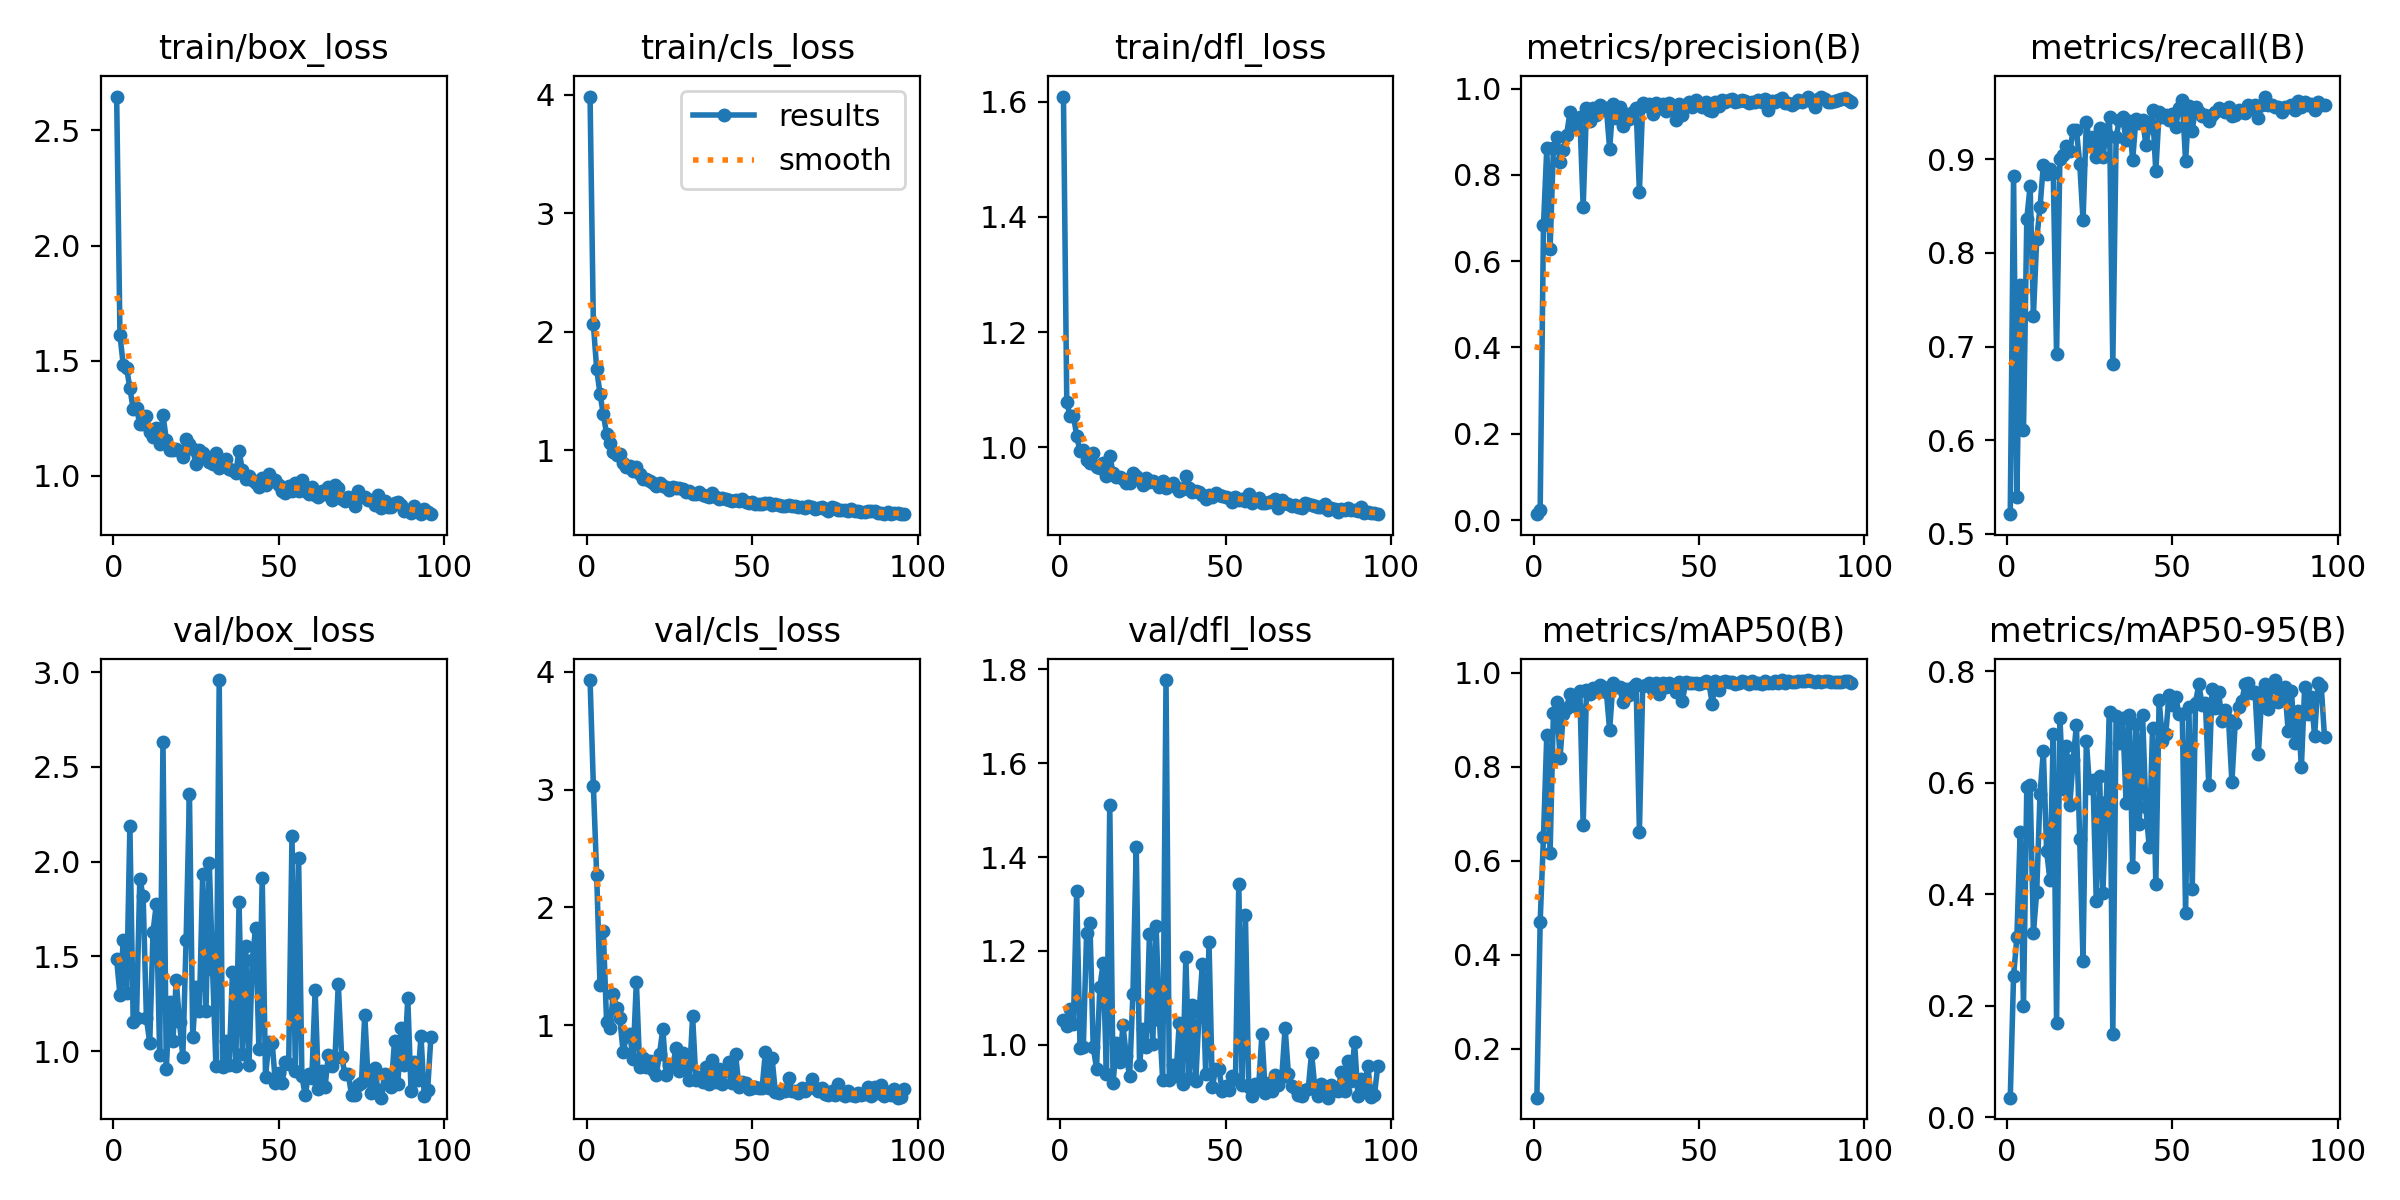

The table this chart was drawn from, first rows:
epoch, time, train/box_loss, train/cls_loss, train/dfl_loss, metrics/precision(B), metrics/recall(B), metrics/mAP50(B), metrics/mAP50-95(B), val/box_loss, val/cls_loss, val/dfl_loss, lr/pg0, lr/pg1, lr/pg2
1, 22.63, 2.647, 3.985, 1.609, 0.01368, 0.5211, 0.09635, 0.03503, 1.484, 3.928, 1.053, 0.0003248, 0.0003248, 0.0003248
2, 41.99, 1.61, 2.064, 1.08, 0.02424, 0.8823, 0.4706, 0.2534, 1.296, 3.033, 1.039, 0.0006538, 0.0006538, 0.0006538
3, 62.34, 1.481, 1.687, 1.054, 0.6829, 0.5393, 0.6506, 0.3228, 1.586, 2.278, 1.077, 0.0009784, 0.0009784, 0.0009784
4, 83.64, 1.47, 1.475, 1.055, 0.8622, 0.7652, 0.8674, 0.5117, 1.304, 1.341, 1.044, 0.0009802, 0.0009802, 0.0009802
5, 103.8, 1.38, 1.307, 1.021, 0.6272, 0.6105, 0.6164, 0.1995, 2.186, 1.802, 1.329, 0.0009736, 0.0009736, 0.0009736
6, 122.8, 1.291, 1.137, 0.9932, 0.8624, 0.8362, 0.9143, 0.5918, 1.152, 1.026, 0.9939, 0.000967, 0.000967, 0.000967
7, 144.5, 1.293, 1.059, 0.9949, 0.8872, 0.8714, 0.9383, 0.596, 1.175, 0.9738, 0.996, 0.0009604, 0.0009604, 0.0009604
8, 165, 1.226, 0.9886, 0.9782, 0.8305, 0.7328, 0.8189, 0.3307, 1.91, 1.264, 1.238, 0.0009538, 0.0009538, 0.0009538
9, 183.9, 1.226, 0.9595, 0.9729, 0.8576, 0.815, 0.913, 0.4044, 1.817, 1.151, 1.259, 0.0009472, 0.0009472, 0.0009472
10, 204.3, 1.259, 0.9668, 0.9903, 0.893, 0.8488, 0.926, 0.5795, 1.174, 1.058, 0.9954, 0.0009406, 0.0009406, 0.0009406
11, 224.4, 1.192, 0.8906, 0.9664, 0.9449, 0.894, 0.9551, 0.6561, 1.043, 0.7726, 0.9496, 0.000934, 0.000934, 0.000934
12, 244.2, 1.17, 0.8549, 0.9638, 0.9162, 0.8839, 0.9407, 0.4773, 1.63, 0.908, 1.123, 0.0009274, 0.0009274, 0.0009274
13, 263.5, 1.209, 0.8675, 0.9733, 0.9087, 0.8893, 0.9282, 0.4246, 1.777, 0.9249, 1.174, 0.0009208, 0.0009208, 0.0009208
14, 283.8, 1.137, 0.8243, 0.951, 0.9339, 0.8849, 0.961, 0.6866, 0.9785, 0.7161, 0.9388, 0.0009142, 0.0009142, 0.0009142
15, 305.2, 1.265, 0.8604, 0.9854, 0.7251, 0.6916, 0.6758, 0.1697, 2.633, 1.37, 1.511, 0.0009076, 0.0009076, 0.0009076
16, 324.4, 1.158, 0.7969, 0.956, 0.9561, 0.9004, 0.9641, 0.7164, 0.9052, 0.6497, 0.9182, 0.000901, 0.000901, 0.000901
17, 345.7, 1.112, 0.7571, 0.949, 0.924, 0.9042, 0.9559, 0.5887, 1.261, 0.7221, 1.004, 0.0008944, 0.0008944, 0.0008944
18, 366.5, 1.111, 0.7552, 0.9486, 0.9541, 0.9145, 0.9676, 0.6664, 1.052, 0.6484, 0.9637, 0.0008878, 0.0008878, 0.0008878
19, 386.6, 1.117, 0.7403, 0.9456, 0.9393, 0.9085, 0.9622, 0.5599, 1.373, 0.7009, 1.041, 0.0008812, 0.0008812, 0.0008812
20, 406.8, 1.109, 0.7198, 0.9386, 0.961, 0.9308, 0.9747, 0.6411, 1.152, 0.6223, 0.9758, 0.0008746, 0.0008746, 0.0008746
21, 427.5, 1.083, 0.6946, 0.939, 0.9509, 0.9315, 0.9709, 0.7026, 0.9711, 0.5788, 0.9338, 0.000868, 0.000868, 0.000868
22, 447.6, 1.158, 0.7213, 0.955, 0.956, 0.8953, 0.9604, 0.498, 1.589, 0.7584, 1.109, 0.0008614, 0.0008614, 0.0008614
23, 467.1, 1.138, 0.6993, 0.951, 0.8605, 0.8348, 0.8784, 0.2808, 2.356, 0.9695, 1.421, 0.0008548, 0.0008548, 0.0008548
24, 487.8, 1.116, 0.6891, 0.9448, 0.9636, 0.9398, 0.9786, 0.6751, 1.074, 0.5792, 0.9574, 0.0008482, 0.0008482, 0.0008482
25, 508.3, 1.049, 0.6677, 0.9351, 0.9327, 0.9177, 0.9707, 0.5897, 1.338, 0.6627, 1.033, 0.0008416, 0.0008416, 0.0008416
26, 528, 1.112, 0.6901, 0.9462, 0.957, 0.9241, 0.9691, 0.6053, 1.211, 0.656, 0.9948, 0.000835, 0.000835, 0.000835
27, 548.1, 1.1, 0.6825, 0.9405, 0.914, 0.9021, 0.938, 0.3881, 1.933, 0.8087, 1.237, 0.0008284, 0.0008284, 0.0008284
28, 568.9, 1.082, 0.6784, 0.9419, 0.9415, 0.9337, 0.9668, 0.6126, 1.212, 0.6091, 1.003, 0.0008218, 0.0008218, 0.0008218
29, 588.8, 1.062, 0.671, 0.9376, 0.9286, 0.9022, 0.9523, 0.4023, 1.995, 0.7673, 1.253, 0.0008152, 0.0008152, 0.0008152
30, 608.5, 1.052, 0.6436, 0.9314, 0.9457, 0.9284, 0.9691, 0.5645, 1.429, 0.6464, 1.054, 0.0008086, 0.0008086, 0.0008086
31, 629.7, 1.097, 0.6579, 0.9427, 0.9548, 0.9446, 0.9767, 0.7267, 0.9225, 0.5403, 0.9244, 0.000802, 0.000802, 0.000802
32, 650.4, 1.034, 0.6339, 0.9304, 0.7612, 0.681, 0.6626, 0.1489, 2.958, 1.076, 1.777, 0.0007954, 0.0007954, 0.0007954
33, 669.5, 1.052, 0.6283, 0.9325, 0.967, 0.9237, 0.9727, 0.7197, 0.9177, 0.5337, 0.9256, 0.0007888, 0.0007888, 0.0007888
34, 689.8, 1.071, 0.6434, 0.939, 0.9606, 0.9423, 0.9749, 0.671, 1.053, 0.5601, 0.958, 0.0007822, 0.0007822, 0.0007822
35, 710.6, 1.03, 0.6194, 0.9312, 0.9644, 0.9445, 0.9784, 0.7161, 0.926, 0.5229, 0.9328, 0.0007756, 0.0007756, 0.0007756
36, 730.1, 1.023, 0.613, 0.9252, 0.9401, 0.9202, 0.9634, 0.5641, 1.415, 0.6468, 1.046, 0.000769, 0.000769, 0.000769
37, 749.3, 1.014, 0.6082, 0.9272, 0.9669, 0.9403, 0.9785, 0.7205, 0.9201, 0.5052, 0.9162, 0.0007624, 0.0007624, 0.0007624
38, 770.4, 1.108, 0.6407, 0.9511, 0.9543, 0.8993, 0.9546, 0.4494, 1.785, 0.7098, 1.187, 0.0007558, 0.0007558, 0.0007558
39, 790, 1.024, 0.609, 0.9294, 0.9634, 0.9433, 0.9784, 0.7053, 0.9847, 0.5193, 0.9303, 0.0007492, 0.0007492, 0.0007492
40, 810, 0.9857, 0.5894, 0.9226, 0.9493, 0.9388, 0.969, 0.5258, 1.554, 0.631, 1.085, 0.0007426, 0.0007426, 0.0007426
41, 829.5, 0.9976, 0.596, 0.9242, 0.9677, 0.9423, 0.979, 0.7213, 0.9285, 0.502, 0.9235, 0.000736, 0.000736, 0.000736
42, 850.9, 0.9822, 0.5887, 0.9219, 0.9632, 0.9154, 0.9701, 0.5557, 1.481, 0.614, 1.07, 0.0007294, 0.0007294, 0.0007294
43, 870.7, 0.9676, 0.5812, 0.9174, 0.9272, 0.9341, 0.9587, 0.4839, 1.65, 0.6878, 1.172, 0.0007228, 0.0007228, 0.0007228
44, 890.4, 0.9528, 0.568, 0.9108, 0.9646, 0.9525, 0.9817, 0.6971, 1.009, 0.5089, 0.9373, 0.0007162, 0.0007162, 0.0007162
45, 910.5, 0.9893, 0.5802, 0.9175, 0.9388, 0.887, 0.9411, 0.4184, 1.912, 0.7539, 1.218, 0.0007096, 0.0007096, 0.0007096
46, 931.6, 0.9613, 0.5717, 0.9132, 0.9618, 0.9501, 0.9801, 0.7487, 0.8649, 0.476, 0.9102, 0.000703, 0.000703, 0.000703
47, 952.5, 1.006, 0.5859, 0.9215, 0.9685, 0.9453, 0.9788, 0.6746, 1.046, 0.5196, 0.9485, 0.0006964, 0.0006964, 0.0006964
48, 972.8, 0.9775, 0.5654, 0.918, 0.9578, 0.9467, 0.9785, 0.687, 1.045, 0.5121, 0.9486, 0.0006898, 0.0006898, 0.0006898
49, 993.6, 0.9803, 0.5571, 0.9165, 0.9732, 0.9416, 0.9792, 0.7564, 0.8298, 0.4562, 0.9014, 0.0006832, 0.0006832, 0.0006832
50, 1014, 0.9582, 0.5599, 0.9148, 0.9665, 0.9481, 0.9767, 0.7395, 0.8869, 0.4707, 0.9134, 0.0006766, 0.0006766, 0.0006766
51, 1034, 0.9334, 0.5458, 0.9118, 0.9582, 0.9344, 0.9785, 0.753, 0.8341, 0.4781, 0.9034, 0.00067, 0.00067, 0.00067
52, 1055, 0.9236, 0.543, 0.9053, 0.9692, 0.9552, 0.982, 0.7236, 0.9442, 0.4658, 0.9333, 0.0006634, 0.0006634, 0.0006634
53, 1074, 0.9579, 0.5497, 0.9146, 0.9506, 0.9632, 0.9794, 0.7231, 0.9334, 0.4675, 0.9264, 0.0006568, 0.0006568, 0.0006568
54, 1094, 0.9351, 0.5566, 0.9083, 0.9471, 0.8979, 0.9349, 0.3663, 2.136, 0.7702, 1.343, 0.0006502, 0.0006502, 0.0006502
55, 1115, 0.9673, 0.5553, 0.91, 0.9681, 0.9566, 0.9828, 0.7361, 0.8976, 0.4654, 0.9137, 0.0006436, 0.0006436, 0.0006436
56, 1135, 0.9348, 0.536, 0.9077, 0.9601, 0.9303, 0.9639, 0.4087, 2.021, 0.7255, 1.277, 0.000637, 0.000637, 0.000637
57, 1155, 0.982, 0.5438, 0.919, 0.9734, 0.9557, 0.9807, 0.7422, 0.8676, 0.4362, 0.9108, 0.0006304, 0.0006304, 0.0006304
58, 1175, 0.9361, 0.5368, 0.9044, 0.9688, 0.9507, 0.9818, 0.7771, 0.7667, 0.4239, 0.8918, 0.0006238, 0.0006238, 0.0006238
59, 1196, 0.9189, 0.5289, 0.9083, 0.9735, 0.9466, 0.9813, 0.739, 0.8782, 0.4518, 0.9159, 0.0006172, 0.0006172, 0.0006172
60, 1217, 0.9499, 0.5323, 0.9115, 0.9757, 0.9467, 0.9812, 0.7431, 0.8591, 0.4436, 0.9104, 0.0006106, 0.0006106, 0.0006106
... 36 more rows
